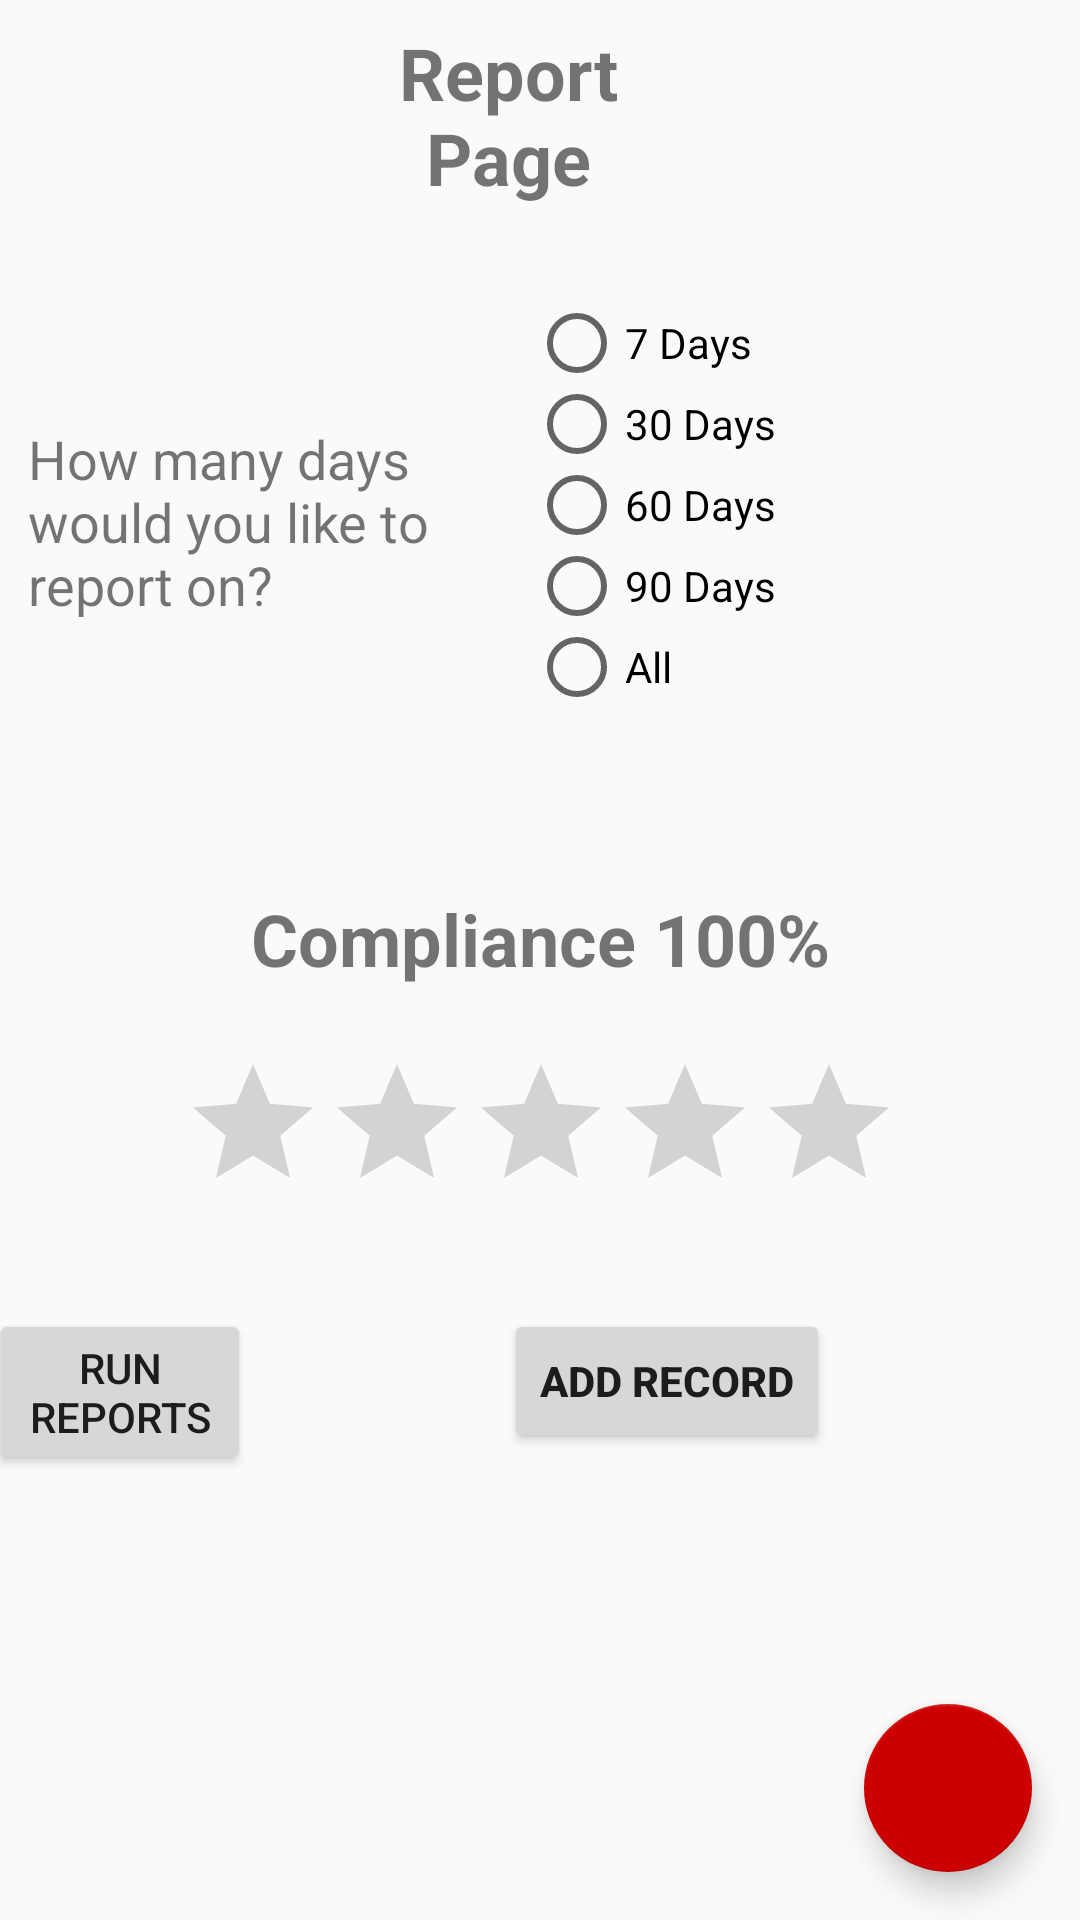

Layout XML and referenced resources for this Android screen:
<!-- AndroidManifest.xml: application theme AppTheme -->
<!-- res/layout/activity_main_report.xml -->
<?xml version="1.0" encoding="utf-8"?>
<android.support.constraint.ConstraintLayout xmlns:android="http://schemas.android.com/apk/res/android"
    xmlns:app="http://schemas.android.com/apk/res-auto"
    xmlns:tools="http://schemas.android.com/tools"
    android:layout_width="match_parent"
    android:layout_height="match_parent"
    tools:context="com.example.tony.healthmonitorv01.activites.MainReport"
    tools:layout_editor_absoluteX="0dp"
    tools:layout_editor_absoluteY="81dp">


    <android.support.design.widget.FloatingActionButton
        android:id="@+id/homeButton"
        android:layout_width="wrap_content"
        android:layout_height="wrap_content"
        android:layout_gravity="bottom|right"
        android:layout_marginBottom="16dp"
        android:layout_marginRight="16dp"
        android:clickable="true"
        android:onClick="settingsHome"
        app:backgroundTint="@android:color/holo_red_dark"
        app:layout_constraintBottom_toBottomOf="parent"
        app:layout_constraintRight_toRightOf="parent"
        app:srcCompat="@drawable/ic_home_black_24dp" />

    <TextView
        android:id="@+id/textView"
        android:layout_width="0dp"
        android:layout_height="wrap_content"
        android:layout_alignParentBottom="true"
        android:layout_centerHorizontal="true"
        android:layout_marginEnd="135dp"
        android:layout_marginStart="114dp"
        android:layout_marginTop="8dp"
        android:gravity="center"
        android:text="Report Page"
        android:textColorLink="@android:color/holo_red_dark"
        android:textSize="24sp"
        android:textStyle="bold"
        app:layout_constraintEnd_toEndOf="parent"
        app:layout_constraintStart_toStartOf="parent"
        app:layout_constraintTop_toTopOf="parent" />

    <RelativeLayout
        android:layout_width="368dp"
        android:layout_height="150dp"
        android:id="@+id/relativeLayout1"
        android:layout_marginEnd="8dp"
        android:layout_marginStart="8dp"
        android:layout_marginTop="24dp"
        app:layout_constraintLeft_toLeftOf="parent"
        app:layout_constraintRight_toRightOf="parent"
        app:layout_constraintTop_toBottomOf="@+id/textView"
        tools:layout_editor_absoluteY="42dp">

        <RadioGroup
            android:layout_width="180dp"
            android:layout_height="135dp"
            android:layout_alignParentEnd="true"
            android:layout_alignParentTop="true"
            android:layout_marginEnd="8dp"
            android:layout_marginTop="8dp"
            android:id="@+id/radioGroup">

            <RadioButton
                android:id="@+id/radio7"
                android:layout_width="wrap_content"
                android:layout_height="wrap_content"
                android:layout_weight="1"
                android:text="7 Days" />

            <RadioButton
                android:id="@+id/radio30"
                android:layout_width="wrap_content"
                android:layout_height="wrap_content"
                android:layout_weight="1"
                android:text="30 Days" />

            <RadioButton
                android:id="@+id/radio60"
                android:layout_width="wrap_content"
                android:layout_height="wrap_content"
                android:layout_weight="1"
                android:text="60 Days" />

            <RadioButton
                android:id="@+id/radio90"
                android:layout_width="wrap_content"
                android:layout_height="wrap_content"
                android:layout_weight="1"
                android:text="90 Days" />

            <RadioButton
                android:id="@+id/radioAll"
                android:layout_width="wrap_content"
                android:layout_height="wrap_content"
                android:layout_weight="1"
                android:text="All" />
        </RadioGroup>

        <TextView
            android:id="@+id/textView2"
            android:layout_width="160dp"
            android:layout_height="90dp"
            android:layout_alignParentStart="true"
            android:layout_alignTop="@+id/radioGroup"
            android:layout_marginStart="13dp"
            android:layout_marginTop="40dp"
            android:text="How many days would you like to report on?"
            android:textSize="18sp" />

    </RelativeLayout>

    <RelativeLayout
        android:layout_width="368dp"
        android:layout_height="225dp"
        android:id="@+id/relativeLayout2"
        android:layout_marginEnd="8dp"
        android:layout_marginStart="8dp"
        android:layout_marginTop="24dp"
        app:layout_constraintLeft_toLeftOf="parent"
        app:layout_constraintRight_toRightOf="parent"
        app:layout_constraintTop_toBottomOf="@+id/relativeLayout1"
        >

        <TextView
            android:id="@+id/textView3"
            android:layout_width="wrap_content"
            android:layout_height="wrap_content"
            android:layout_alignParentTop="true"
            android:layout_centerHorizontal="true"
            android:layout_marginTop="30dp"
            android:text="Compliance 100%"
            android:textSize="24sp"
            android:textStyle="bold" />

        <RatingBar
            android:id="@+id/ratingBar"
            android:layout_width="wrap_content"
            android:layout_height="wrap_content"
            android:layout_centerHorizontal="true"
            android:layout_centerVertical="true" />

        <Button
            android:id="@+id/button"
            android:layout_width="wrap_content"
            android:layout_height="wrap_content"
            android:layout_alignParentBottom="true"
            android:layout_toStartOf="@+id/textView3"
            android:onClick="runReports"
            android:text="Run Reports" />

        <Button
            android:id="@+id/addRecord"
            android:layout_width="wrap_content"
            android:layout_height="wrap_content"
            android:layout_alignEnd="@+id/textView3"
            android:layout_alignTop="@+id/button"
            android:onClick="addRecord"
            android:text="Add Record"
            android:textStyle="bold" />

    </RelativeLayout>


</android.support.constraint.ConstraintLayout>
<!-- resources referenced by this layout -->
<resources>
  <style name="AppTheme" parent="Theme.AppCompat.Light.DarkActionBar">
          
          <item name="colorPrimary">@color/colorPrimary</item>
          <item name="colorPrimaryDark">@color/colorPrimaryDark</item>
          <item name="colorAccent">@color/colorAccent</item>
          <item name="android:timePickerDialogTheme">@style/PickerDialogCustom</item>
          <item name="android:datePickerDialogTheme">@style/PickerDialogCustom</item>
          <item name="alertDialogTheme">@style/AlertDialogCustom</item>
      </style>
  <style name="PickerDialogCustom" parent="AlertDialogCustom">
          <item name="android:textColor">@color/colorPrimary</item>
          <item name="android:textColorPrimary">@color/colorPrimaryDark</item>
          <item name="android:layout_margin">2dp</item>
          <item name="android:datePickerMode">spinner</item>
      </style>
  <style name="AlertDialogCustom" parent="Theme.AppCompat.Light.Dialog.Alert">
          <item name="colorPrimary">@color/colorPrimary</item>
          <item name="colorAccent">@color/colorPrimary</item>
          <item name="android:positiveButtonText">@color/colorPrimary</item>
          <item name="android:datePickerStyle">@style/PickerDialogCustom</item>
      </style>
  <!-- not gathered from this repository: default colours our renderer supplied (Android Studio template values) -->
  <color name="colorPrimary">#FF6200EE</color>
  <color name="colorPrimaryDark">#FF3700B3</color>
  <color name="colorAccent">#FF03DAC5</color>
</resources>
